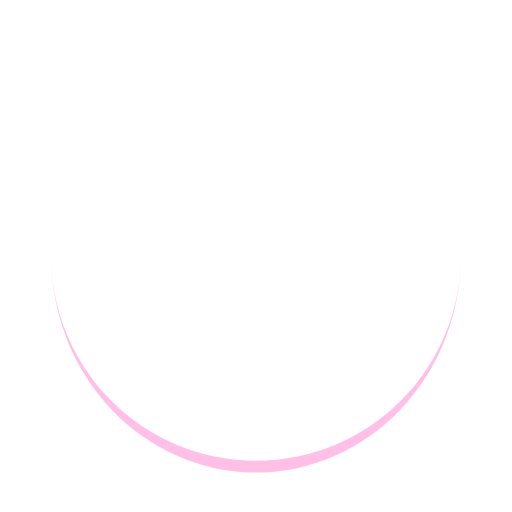
t = 0.00 s
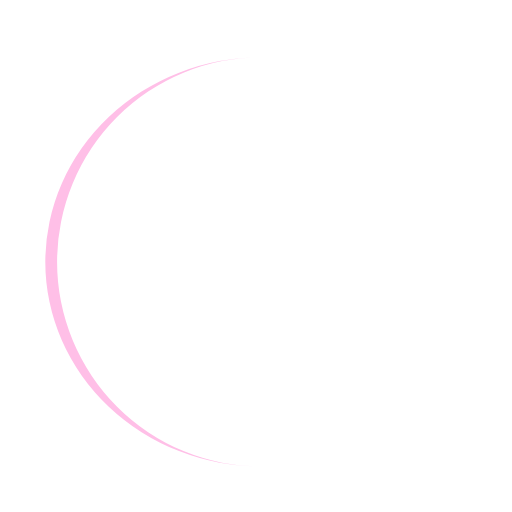
t = 0.25 s
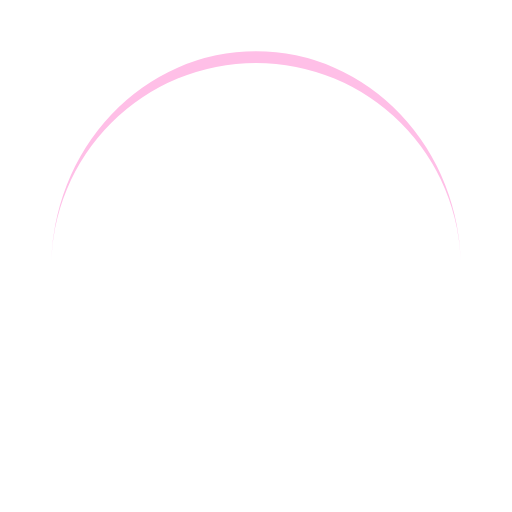
t = 0.50 s
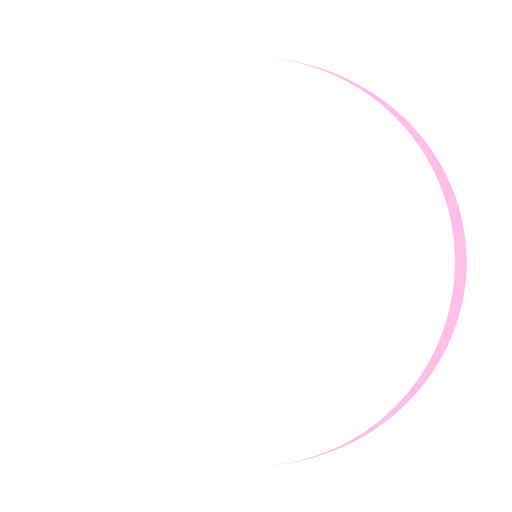
t = 0.75 s

The animated SVG that drew these frames (rendered in a browser with its animation timeline set to each time). Animation: 1 SMIL element (animateTransform=1); one cycle of 1.00 s, repeats indefinitely.

<?xml version="1.0" encoding="utf-8"?>
<svg xmlns="http://www.w3.org/2000/svg" xmlns:xlink="http://www.w3.org/1999/xlink" style="margin: auto; background: none; display: block; shape-rendering: auto;" width="200px" height="200px" viewBox="0 0 100 100" preserveAspectRatio="xMidYMid">
<path d="M10 50A40 40 0 0 0 90 50A40 42.3 0 0 1 10 50" fill="#ffbfe7" stroke="none" transform="rotate(239.515 50 51.15)">
  <animateTransform attributeName="transform" type="rotate" dur="1s" repeatCount="indefinite" keyTimes="0;1" values="0 50 51.15;360 50 51.15"></animateTransform>
</path>
<!-- [ldio] generated by https://loading.io/ --></svg>
